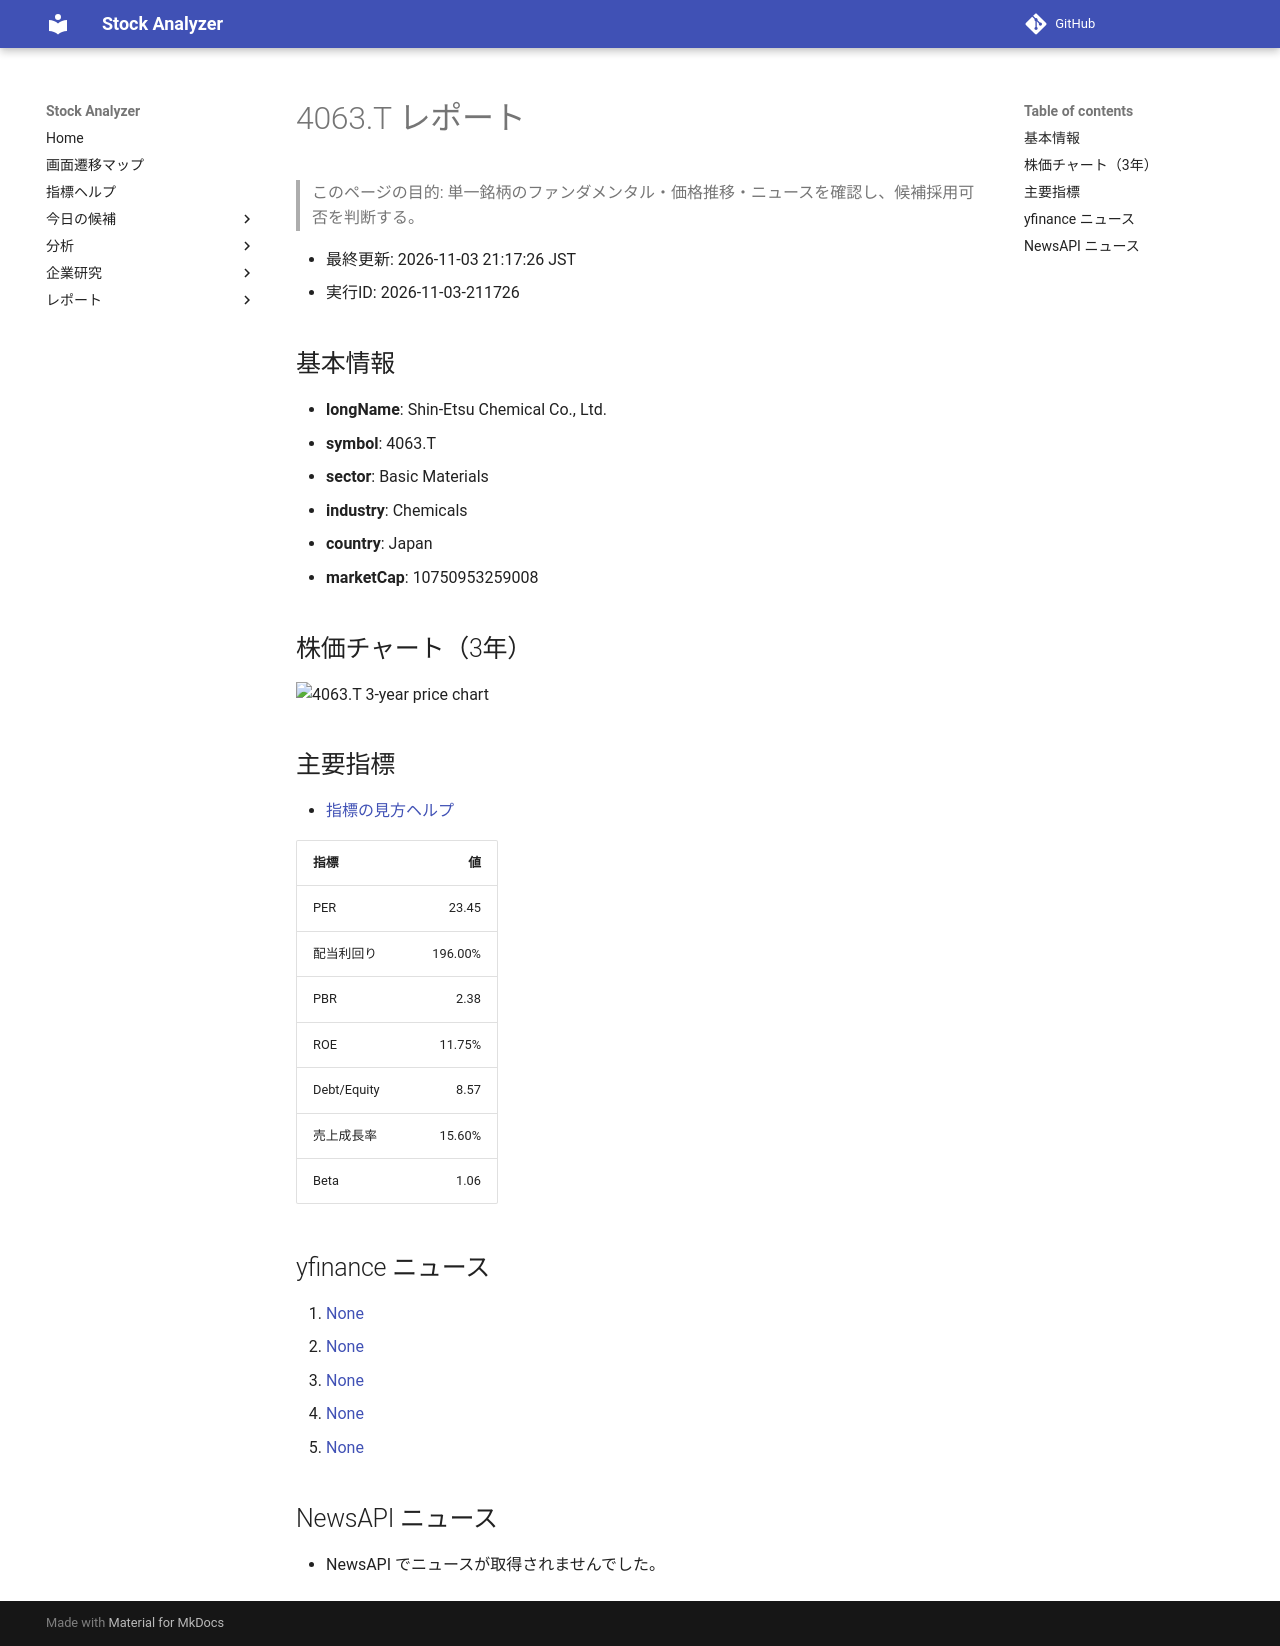

repository: Yumi-note/Making-APP · page: reports/2026-11-03/211726/4063_T/index.html · generator: mkdocs

# 4063.T レポート

> このページの目的: 単一銘柄のファンダメンタル・価格推移・ニュースを確認し、候補採用可否を判断する。

- 最終更新: 2026-11-03 21:17:26 JST
- 実行ID: 2026-11-03-211726

## 基本情報

- **longName**: Shin-Etsu Chemical Co., Ltd.
- **symbol**: 4063.T
- **sector**: Basic Materials
- **industry**: Chemicals
- **country**: Japan
- **marketCap**: 10750953259008

## 株価チャート（3年）

![4063.T 3-year price chart](4063_T_3y.png)

## 主要指標

- [指標の見方ヘルプ](../../../../indicators.md)

| 指標 | 値 |
|---|---:|
| PER | 23.45 |
| 配当利回り | 196.00% |
| PBR | 2.38 |
| ROE | 11.75% |
| Debt/Equity | 8.57 |
| 売上成長率 | 15.60% |
| Beta | 1.06 |

## yfinance ニュース

1. [None](None)
2. [None](None)
3. [None](None)
4. [None](None)
5. [None](None)

## NewsAPI ニュース

- NewsAPI でニュースが取得されませんでした。
